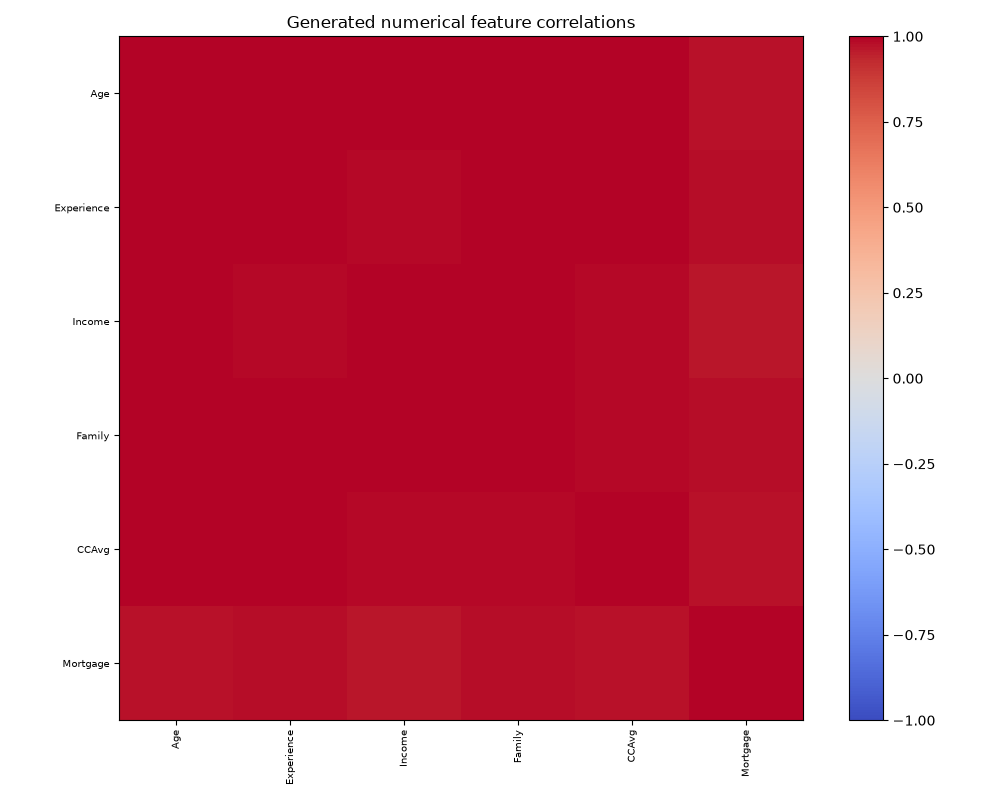

Data behind this chart, as committed beside it:
, Age, Experience, Income, Family, CCAvg, Mortgage
Age, 1.0, 0.9942, 0.9943, 0.9944, 0.9948, 0.9758
Experience, 0.9942, 1.0, 0.9911, 0.9926, 0.9924, 0.981
Income, 0.9943, 0.9911, 1.0, 0.996, 0.9895, 0.9671
Family, 0.9944, 0.9926, 0.996, 1.0, 0.9919, 0.9766
CCAvg, 0.9948, 0.9924, 0.9895, 0.9919, 1.0, 0.973
Mortgage, 0.9758, 0.981, 0.9671, 0.9766, 0.973, 1.0
